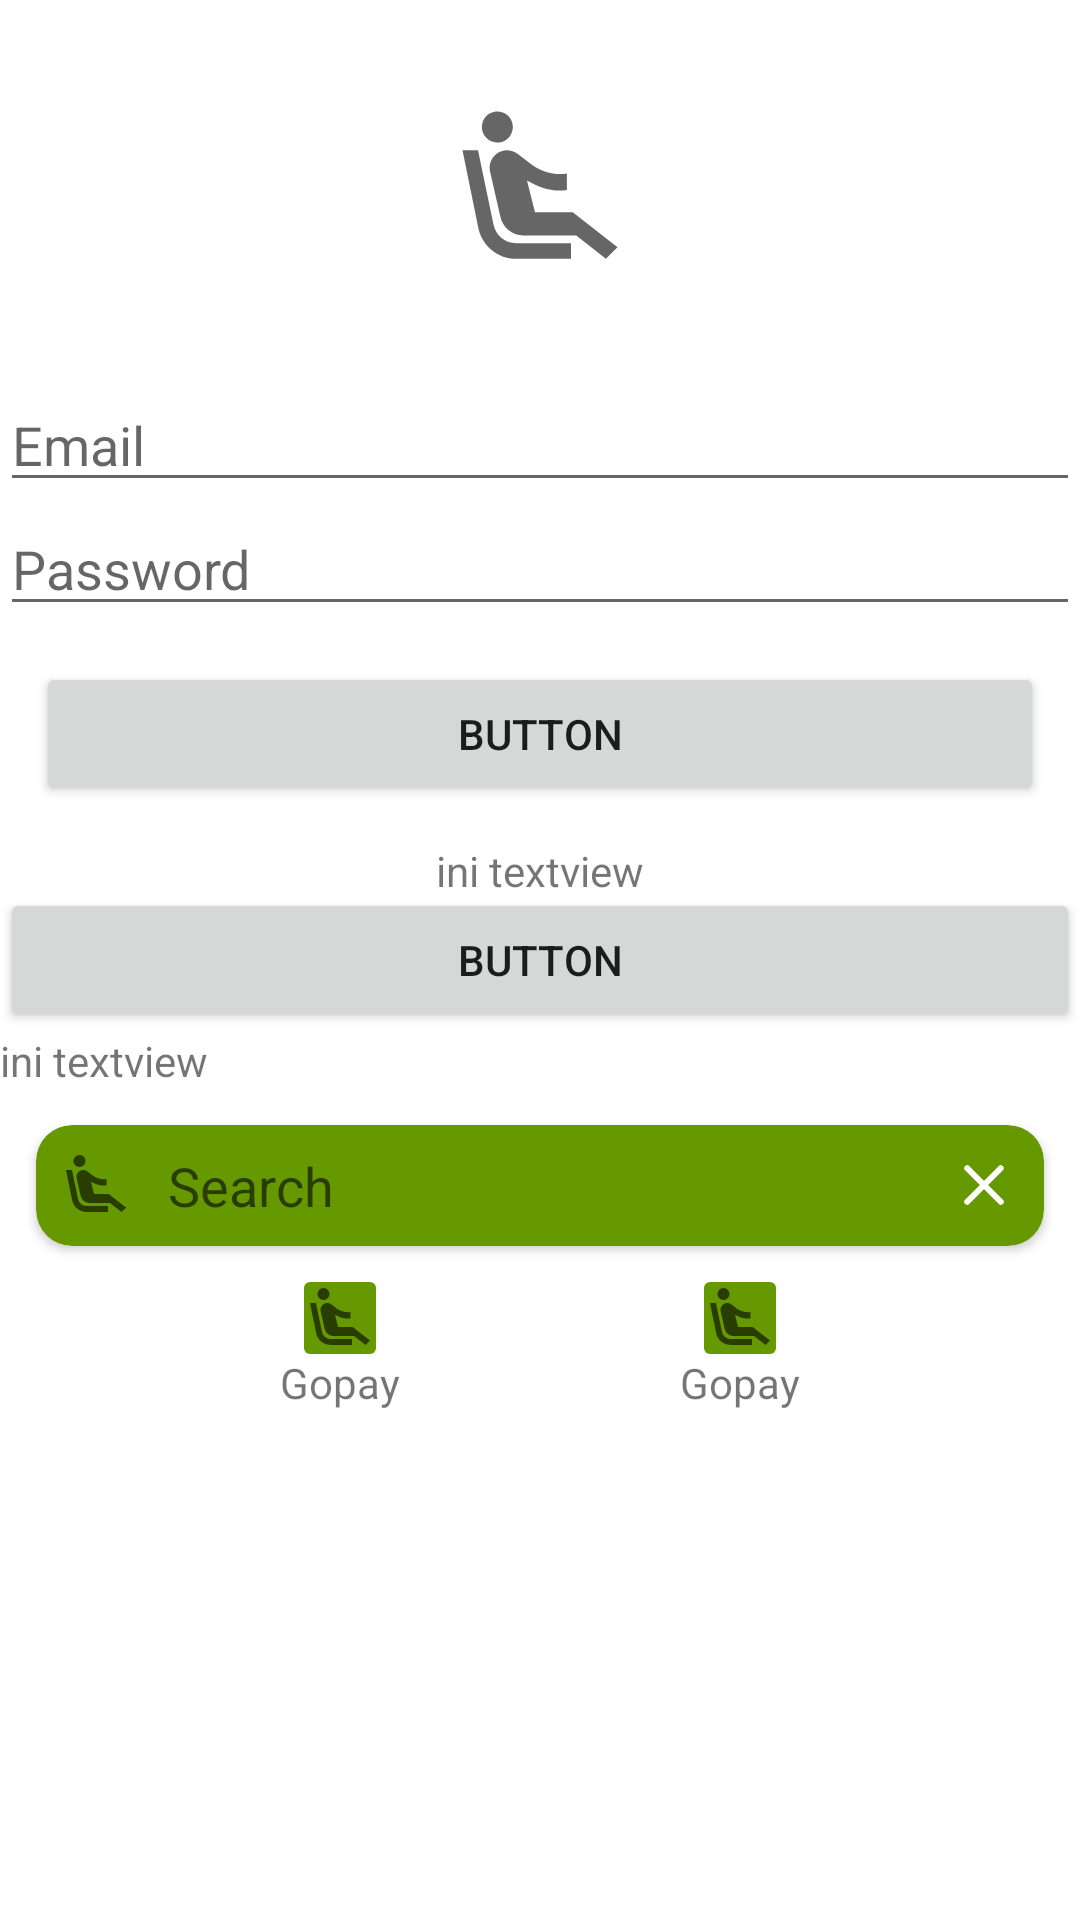

This screen was rendered from an Android layout file. Write that file and the resources it references.
<!-- AndroidManifest.xml: application theme Theme.Chapter2 -->
<!-- res/layout/activity_day6.xml -->
<?xml version="1.0" encoding="utf-8"?>
<RelativeLayout xmlns:android="http://schemas.android.com/apk/res/android"
    xmlns:tools="http://schemas.android.com/tools"
    android:layout_width="match_parent"
    android:layout_height="match_parent"
    xmlns:app="http://schemas.android.com/apk/res-auto"
    tools:context=".day6.Day6Activity">

    <LinearLayout
        android:layout_width="match_parent"
        android:layout_height="match_parent"
        android:orientation="vertical">

        <ImageView
            android:layout_width="62dp"
            android:layout_height="62dp"
            android:layout_gravity="center"
            android:layout_marginTop="32dp"
            android:layout_marginBottom="32dp"
            android:src="@drawable/ic_seat"
            tools:srcCompat="@drawable/ic_seat" />

        <EditText
            android:layout_width="match_parent"
            android:layout_height="wrap_content"
            android:hint="Email" />

        <EditText
            android:layout_width="match_parent"
            android:layout_height="wrap_content"
            android:hint="Password" />

        <Button
            android:layout_width="match_parent"
            android:layout_height="wrap_content"
            android:layout_margin="12dp"
            android:text="Button" />

        <TextView
            android:layout_width="wrap_content"
            android:layout_height="wrap_content"
            android:layout_gravity="center"
            android:text="ini textview" />
    </LinearLayout>

    <Button
        android:id="@+id/btn_center"
        android:layout_width="match_parent"
        android:layout_height="wrap_content"
        android:layout_centerInParent="true"
        android:text="Button" />

    <TextView
        android:id="@+id/tv_three"
        android:layout_width="wrap_content"
        android:layout_height="wrap_content"
        android:layout_below="@id/btn_center"
        android:text="ini textview" />

    <androidx.constraintlayout.widget.ConstraintLayout
        android:layout_width="match_parent"
        android:layout_height="wrap_content"
        android:layout_below="@id/cv"
        android:layout_centerHorizontal="true"
        android:orientation="horizontal">

        <LinearLayout
            android:id="@+id/l_one"
            android:layout_width="wrap_content"
            android:layout_height="wrap_content"
            android:orientation="vertical"
            android:weightSum="0.5"
            app:layout_constraintEnd_toStartOf="@id/l_two"
            app:layout_constraintStart_toStartOf="parent"
            app:layout_constraintTop_toTopOf="parent">

            <ImageView
                android:layout_width="wrap_content"
                android:layout_height="wrap_content"
                android:layout_gravity="center"
                android:background="@drawable/bg_round_green"
                android:src="@drawable/ic_seat" />

            <TextView
                android:layout_width="wrap_content"
                android:layout_height="wrap_content"
                android:layout_gravity="center"
                android:text="Gopay" />
        </LinearLayout>

        <LinearLayout
            android:id="@+id/l_two"
            android:layout_width="wrap_content"
            android:layout_height="wrap_content"
            android:layout_toEndOf="@id/l_one"
            android:orientation="vertical"
            android:weightSum="0.5"
            app:layout_constraintEnd_toEndOf="parent"
            app:layout_constraintStart_toEndOf="@id/l_one"
            app:layout_constraintTop_toTopOf="parent">

            <ImageView
                android:layout_width="wrap_content"
                android:layout_height="wrap_content"
                android:layout_gravity="center"
                android:background="@drawable/bg_round_green"
                android:src="@drawable/ic_seat" />

            <TextView
                android:layout_width="wrap_content"
                android:layout_height="wrap_content"
                android:layout_gravity="center"
                android:text="Gopay" />
        </LinearLayout>
    </androidx.constraintlayout.widget.ConstraintLayout>


    <androidx.cardview.widget.CardView
        android:id="@+id/cv"
        android:layout_width="match_parent"
        android:layout_height="wrap_content"
        android:layout_below="@id/tv_three"
        android:layout_margin="12dp"
        android:elevation="4dp"
        app:cardBackgroundColor="@android:color/holo_green_dark"
        app:cardCornerRadius="12dp">

        <EditText
            android:layout_width="match_parent"
            android:layout_height="wrap_content"
            android:background="@android:color/transparent"
            android:drawableStart="@drawable/ic_seat"
            android:drawableEnd="@drawable/ic_close"
            android:drawablePadding="12dp"
            android:hint="Search"
            android:padding="8dp" />
    </androidx.cardview.widget.CardView>


</RelativeLayout>
<!-- resources referenced by this layout -->
<resources>
  <!-- drawable bg_round_green (drawable) -->
  <?xml version="1.0" encoding="utf-8"?>
  <shape xmlns:android="http://schemas.android.com/apk/res/android">
  
      <corners android:radius="2dp" />
  
      <solid android:color="@android:color/holo_green_dark" />
  </shape>
  <!-- drawable ic_close (drawable) -->
  <vector xmlns:android="http://schemas.android.com/apk/res/android"
      android:width="24dp"
      android:height="24dp"
      android:viewportWidth="24"
      android:viewportHeight="24">
      <path
          android:fillColor="#fff"
          android:pathData="M18.3,5.71a0.996,0.996 0,0 0,-1.41 0L12,10.59 7.11,5.7A0.996,0.996 0,1 0,5.7 7.11L10.59,12 5.7,16.89a0.996,0.996 0,1 0,1.41 1.41L12,13.41l4.89,4.89a0.996,0.996 0,1 0,1.41 -1.41L13.41,12l4.89,-4.89c0.38,-0.38 0.38,-1.02 0,-1.4z" />
  </vector>
  <!-- drawable ic_seat (drawable) -->
  <vector xmlns:android="http://schemas.android.com/apk/res/android"
      android:width="24dp"
      android:height="24dp"
      android:tint="?attr/colorControlNormal"
      android:viewportWidth="24"
      android:viewportHeight="24">
      <path
          android:fillColor="@android:color/white"
          android:pathData="M5.35,5.64c-0.9,-0.64 -1.12,-1.88 -0.49,-2.79 0.63,-0.9 1.88,-1.12 2.79,-0.49 0.9,0.64 1.12,1.88 0.49,2.79 -0.64,0.9 -1.88,1.12 -2.79,0.49zM16,19L8.93,19c-1.48,0 -2.74,-1.08 -2.96,-2.54L4,7L2,7l1.99,9.76C4.37,19.2 6.47,21 8.94,21L16,21v-2zM16.23,15h-4.88l-1.03,-4.1c1.58,0.89 3.28,1.54 5.15,1.22L15.47,9.99c-1.63,0.31 -3.44,-0.27 -4.69,-1.25L9.14,7.47c-0.23,-0.18 -0.49,-0.3 -0.76,-0.38 -0.32,-0.09 -0.66,-0.12 -0.99,-0.06h-0.02c-1.23,0.22 -2.05,1.39 -1.84,2.61l1.35,5.92C7.16,16.98 8.39,18 9.83,18h6.85l3.82,3 1.5,-1.5 -5.77,-4.5z" />
  </vector>
  <style name="Theme.Chapter2" parent="Theme.MaterialComponents.DayNight.NoActionBar">
          
          <item name="colorPrimary">@color/purple_500</item>
          <item name="colorPrimaryVariant">@color/purple_700</item>
          <item name="colorOnPrimary">@color/white</item>
          
          <item name="colorSecondary">@color/teal_200</item>
          <item name="colorSecondaryVariant">@color/teal_700</item>
          <item name="colorOnSecondary">@color/black</item>
          
          <item name="android:statusBarColor" tools:targetApi="l">?attr/colorPrimaryVariant</item>
          
      </style>
  <!-- not gathered from this repository: default colours our renderer supplied (Android Studio template values) -->
  <color name="purple_500">#FF6200EE</color>
  <color name="purple_700">#FF3700B3</color>
  <color name="teal_200">#FF03DAC5</color>
  <color name="teal_700">#FF018786</color>
  <color name="black">#FF000000</color>
  <color name="white">#FFFFFFFF</color>
</resources>
